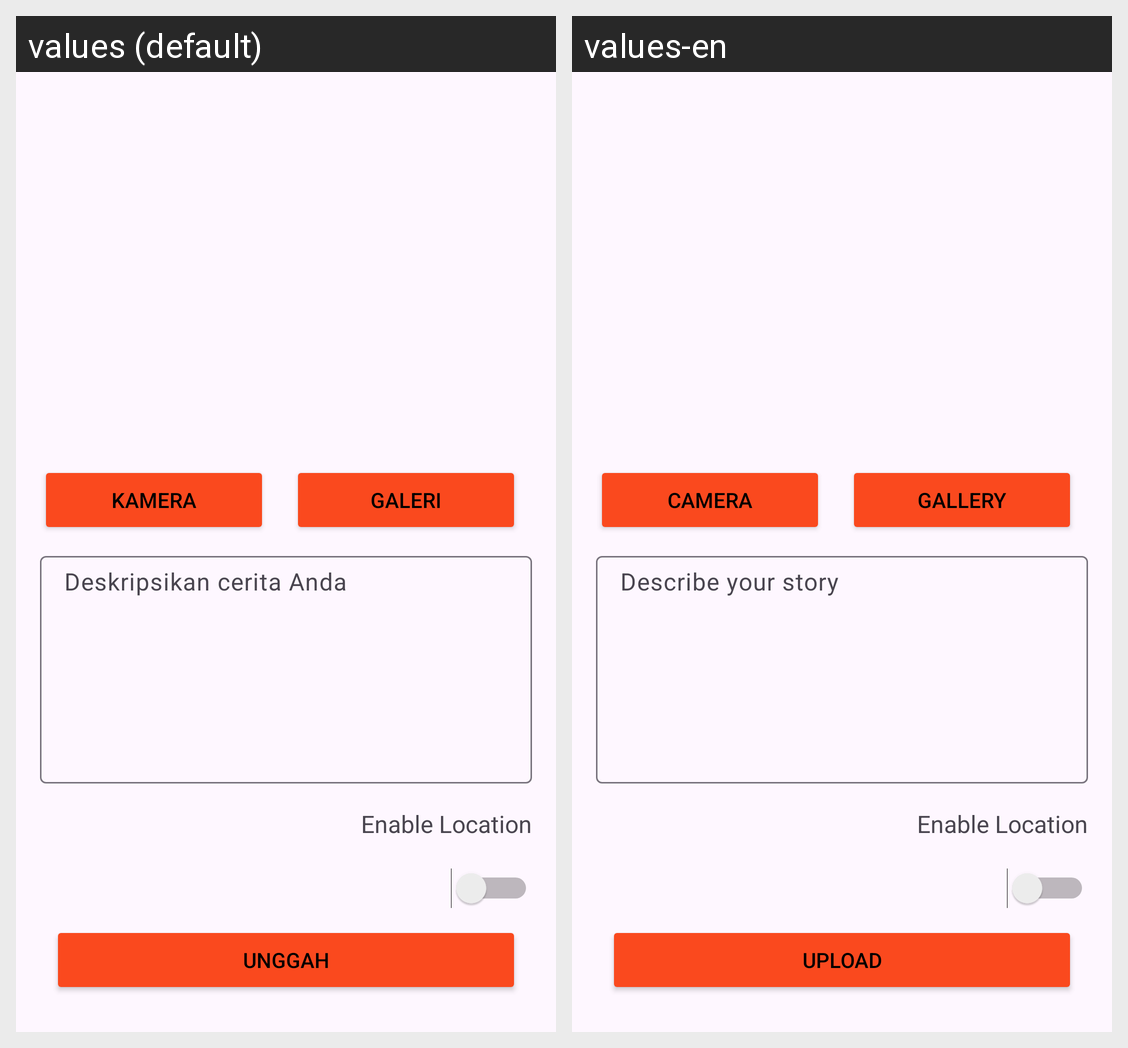

Locale-by-locale string values for the Android screen shown in this grid:
Android screen res/layout/activity_add_story.xml rendered under 2 locales, left to right: values (default), values-en. Device: Nexus 5 (rendered at 1080×1920; each locale shown at half size, 540×960, under a caption strip naming it); theme Theme.SubmissionStoryApp.
Strings drawn on this screen, with the default value and each locale's value (text and hints the layout hard-codes, and strings that could not be matched under every locale, appear in the picture but are not listed):

gallery
  values: Galeri
  values-en: Gallery

camera
  values: Kamera
  values-en: Camera

hint_desc
  values: Deskripsikan cerita Anda
  values-en: Describe your story

upload
  values: Unggah
  values-en: Upload
